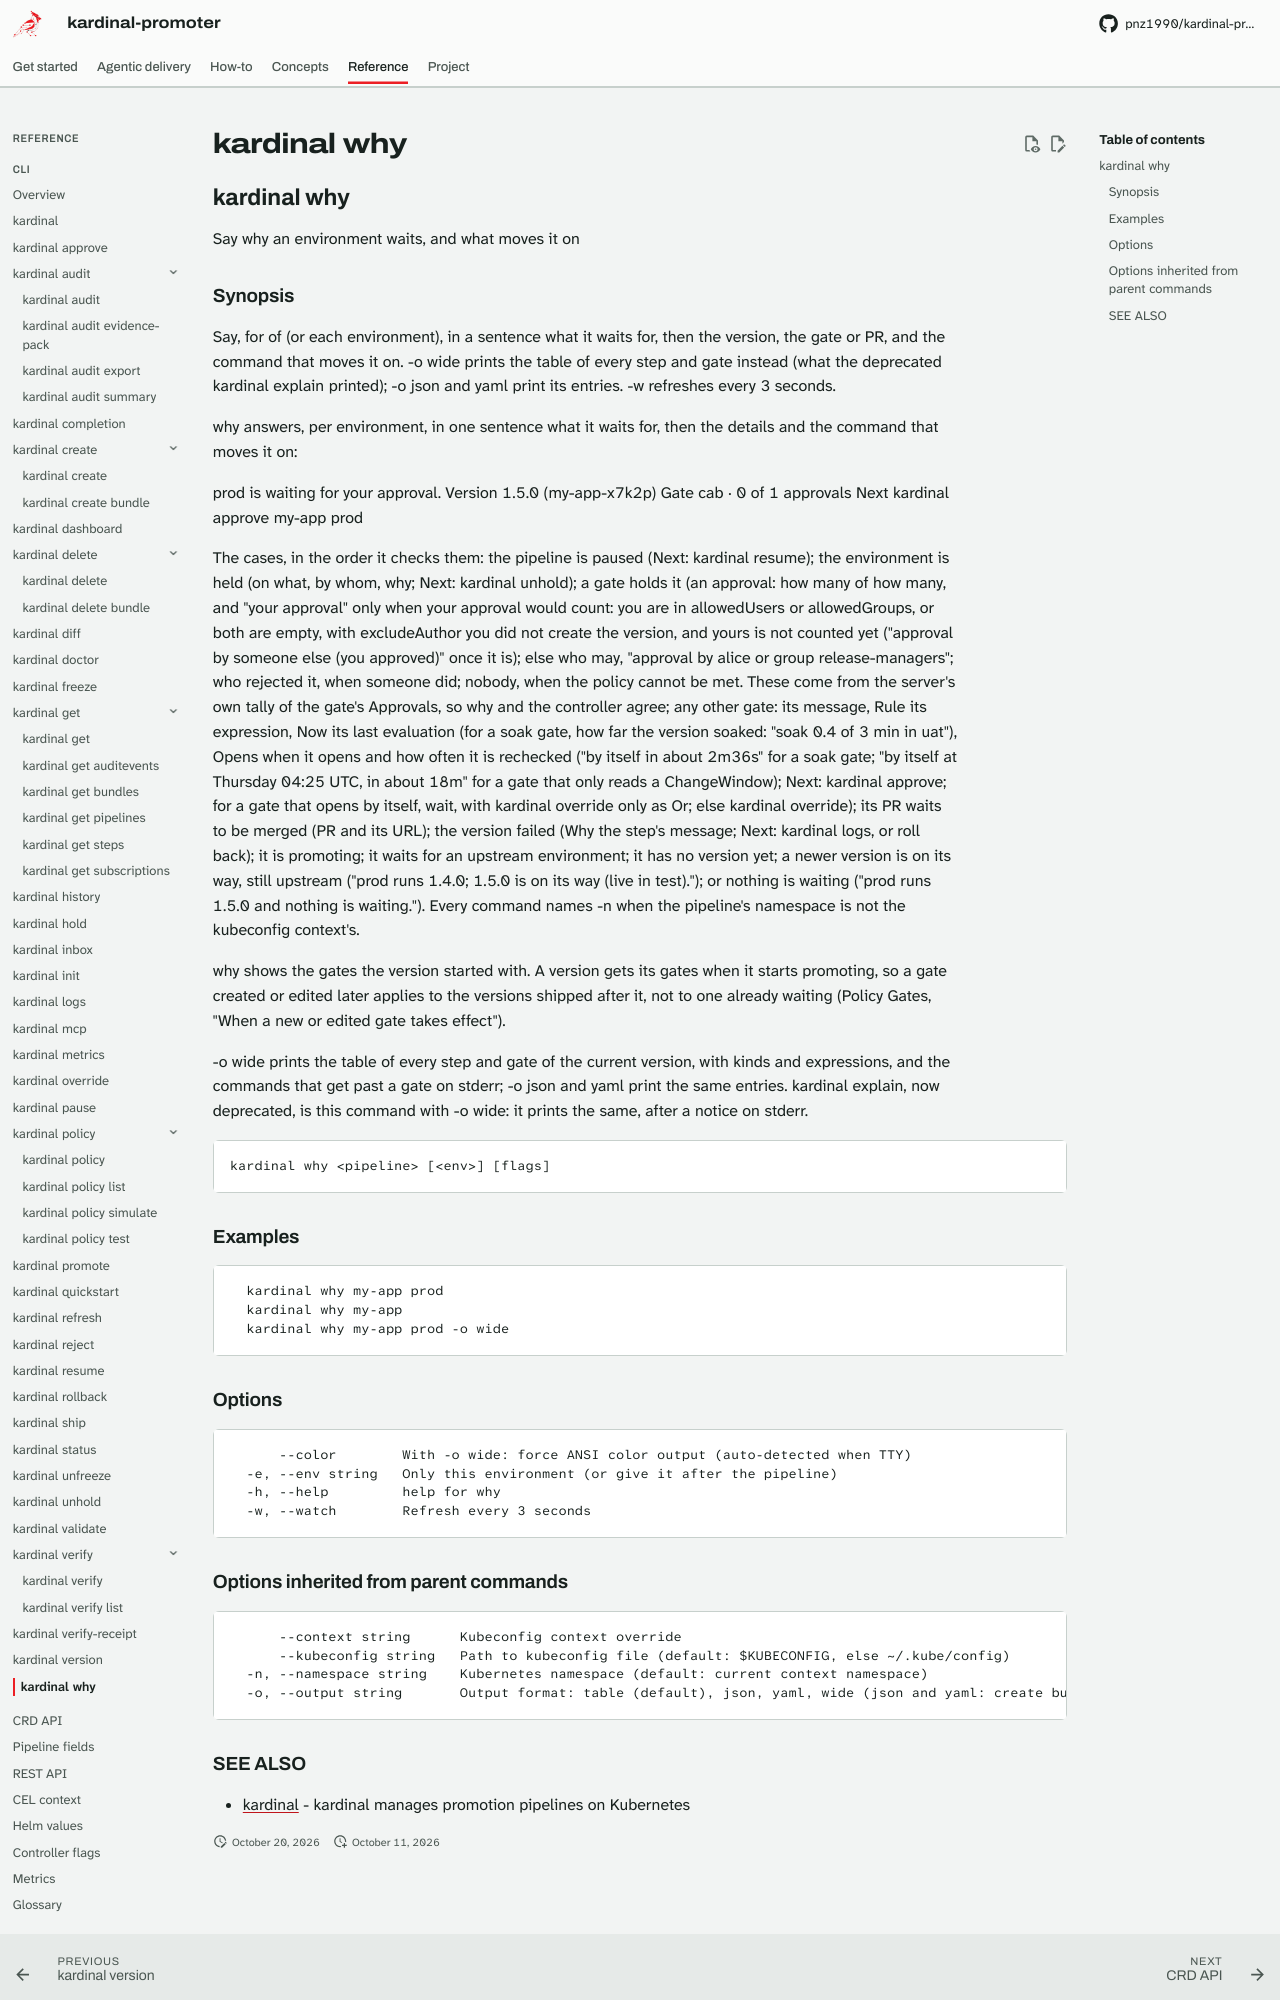

repository: pnz1990/kardinal-promoter · page: reference/cli/kardinal-why/index.html · generator: mkdocs

## kardinal why

Say why an environment waits, and what moves it on

### Synopsis

Say, for <env> of <pipeline> (or each environment), in a sentence what it
waits for, then the version, the gate or PR, and the command that moves it
on. -o wide prints the table of every step and gate instead (what the
deprecated kardinal explain printed); -o json and yaml print its entries.
-w refreshes every 3 seconds.

why answers, per environment, in one sentence what it waits for, then the
details and the command that moves it on:

  prod is waiting for your approval.
    Version  1.5.0 (my-app-x7k2p)
    Gate     cab · 0 of 1 approvals
    Next     kardinal approve my-app prod

The cases, in the order it checks them: the pipeline is paused (Next:
kardinal resume); the environment is held (on what, by whom, why; Next:
kardinal unhold); a gate holds it (an approval: how many of how many, and
"your approval" only when your approval would count: you are in
allowedUsers or allowedGroups, or both are empty, with excludeAuthor you did
not create the version, and yours is not counted yet ("approval by someone
else (you approved)" once it is); else who may, "approval by alice or group
release-managers"; who rejected it, when someone did; nobody, when the
policy cannot be met. These come from the server's own tally of the gate's
Approvals, so why and the controller agree; any other gate: its message, Rule its expression, Now its last evaluation
(for a soak gate, how far the version soaked: "soak 0.4 of 3 min in uat"),
Opens when it opens and how often it is rechecked ("by itself in about
2m36s" for a soak gate; "by itself at Thursday 04:25 UTC, in about 18m" for
a gate that only reads a ChangeWindow); Next: kardinal approve; for a gate that opens by
itself, wait, with kardinal override only as Or; else kardinal override); its PR waits to be merged (PR and its URL); the version
failed (Why the step's message; Next: kardinal logs, or roll back); it is
promoting; it waits for an upstream environment; it has no version yet; a
newer version is on its way, still upstream ("prod runs 1.4.0; 1.5.0 is on
its way (live in test)."); or nothing is waiting ("prod runs 1.5.0 and
nothing is waiting."). Every command names -n <namespace> when the
pipeline's namespace is not the kubeconfig context's.

why shows the gates the version started with. A version gets its gates when
it starts promoting, so a gate created or edited later applies to the
versions shipped after it, not to one already waiting (Policy Gates, "When a
new or edited gate takes effect").

-o wide prints the table of every step and gate of the current version,
with kinds and expressions, and the commands that get past a gate on
stderr; -o json and yaml print the same entries. kardinal explain, now
deprecated, is this command with -o wide: it prints the same, after a
notice on stderr.

```
kardinal why <pipeline> [<env>] [flags]
```

### Examples

```
  kardinal why my-app prod
  kardinal why my-app
  kardinal why my-app prod -o wide
```

### Options

```
      --color        With -o wide: force ANSI color output (auto-detected when TTY)
  -e, --env string   Only this environment (or give it after the pipeline)
  -h, --help         help for why
  -w, --watch        Refresh every 3 seconds
```
